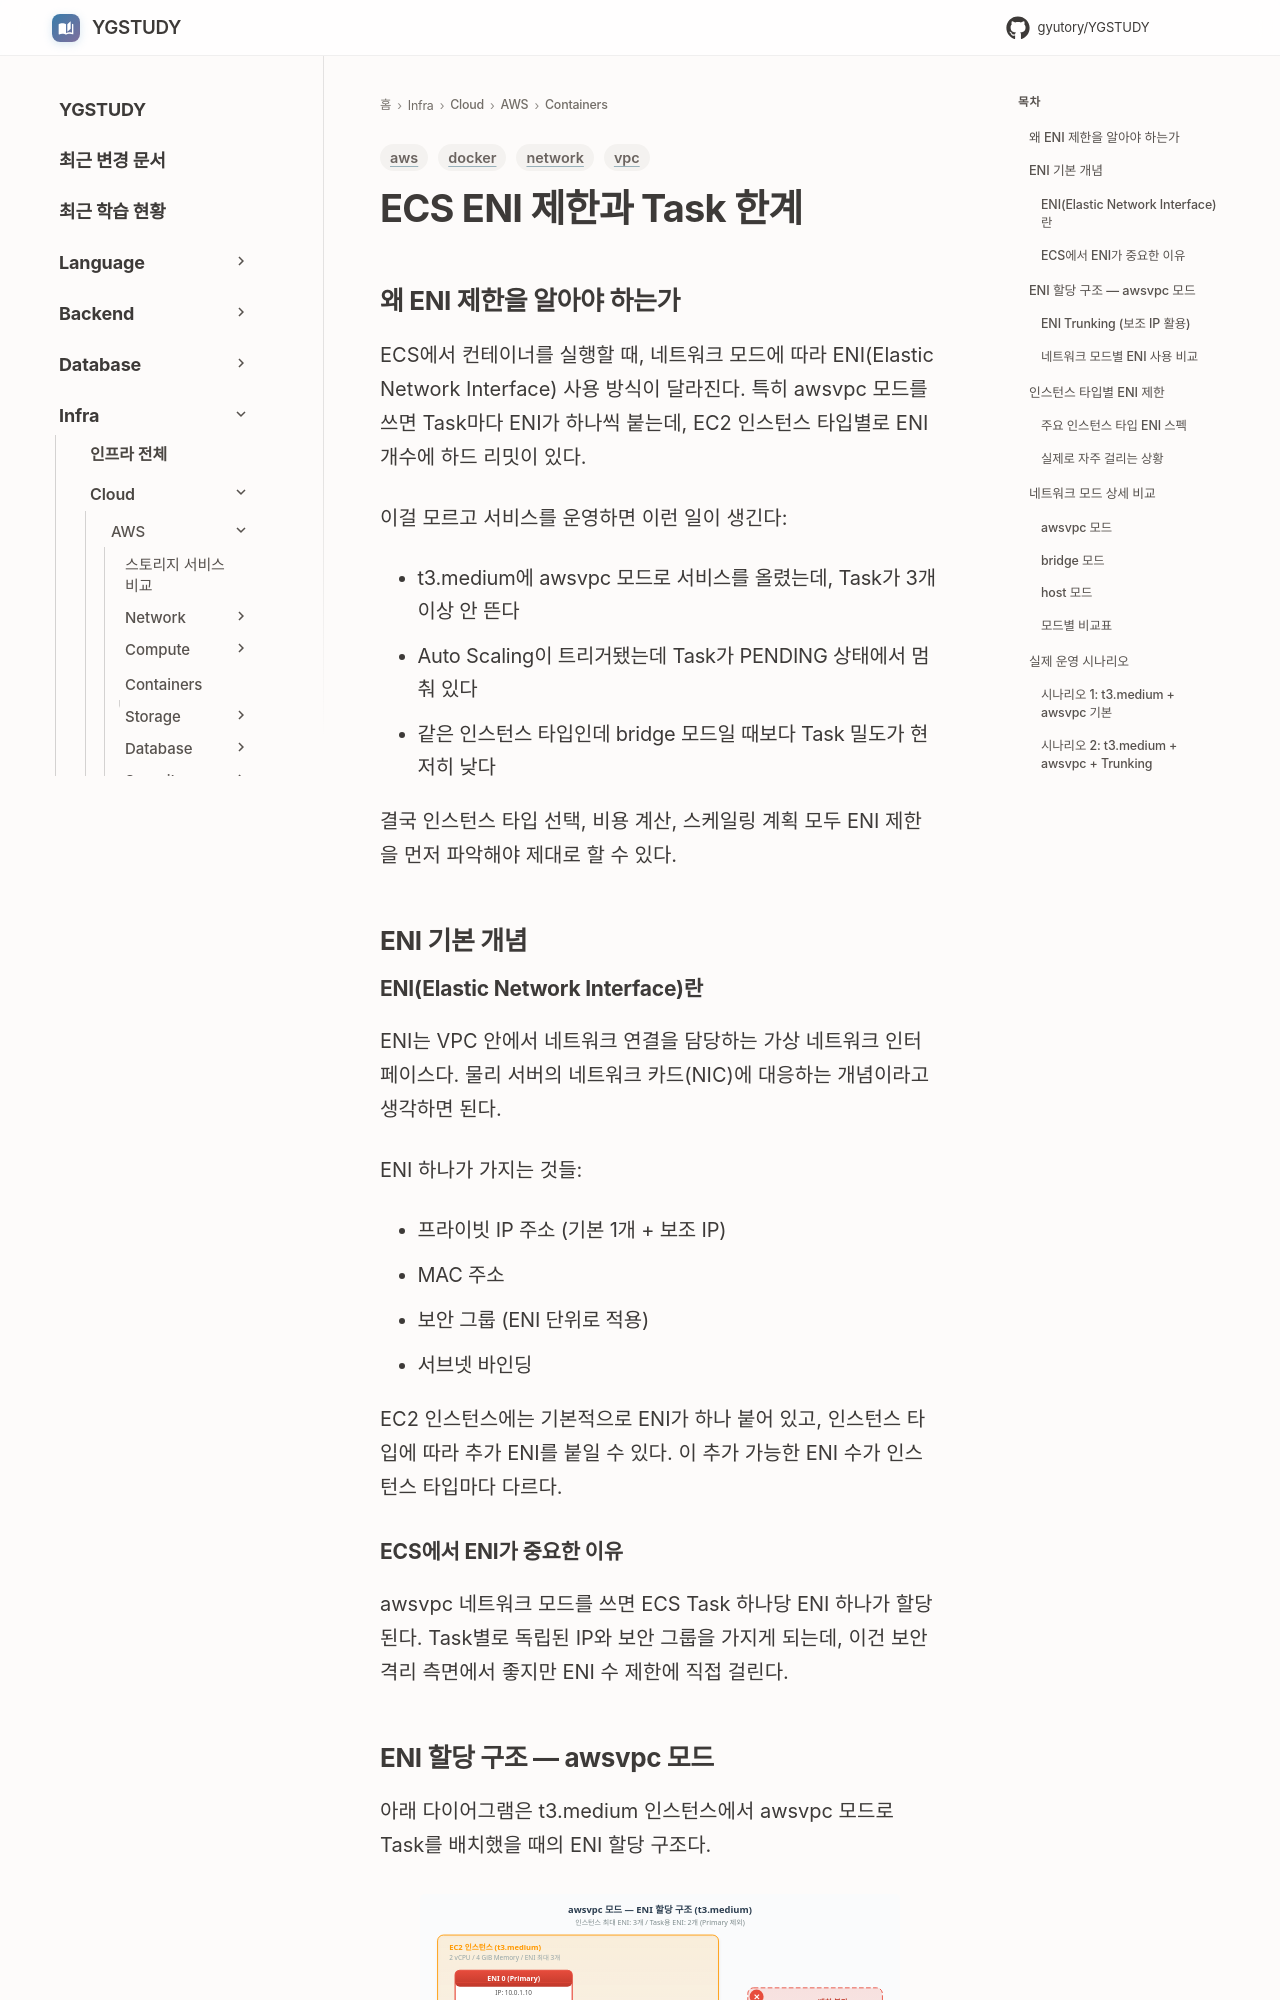

repository: GYUTORY/YGSTUDY · page: Cloud/AWS/Containers/ECS_ENI_제한과_Task_한계/index.html · generator: mkdocs

---
title: ECS ENI 제한과 Task 한계 — awsvpc / bridge / host 네트워크 모드 비교
tags: [aws, vpc, network, docker]
updated: 2026-04-14
---

# ECS ENI 제한과 Task 한계

## 왜 ENI 제한을 알아야 하는가

ECS에서 컨테이너를 실행할 때, 네트워크 모드에 따라 ENI(Elastic Network Interface) 사용 방식이 달라진다. 특히 awsvpc 모드를 쓰면 Task마다 ENI가 하나씩 붙는데, EC2 인스턴스 타입별로 ENI 개수에 하드 리밋이 있다.

이걸 모르고 서비스를 운영하면 이런 일이 생긴다:

- t3.medium에 awsvpc 모드로 서비스를 올렸는데, Task가 3개 이상 안 뜬다
- Auto Scaling이 트리거됐는데 Task가 PENDING 상태에서 멈춰 있다
- 같은 인스턴스 타입인데 bridge 모드일 때보다 Task 밀도가 현저히 낮다

결국 인스턴스 타입 선택, 비용 계산, 스케일링 계획 모두 ENI 제한을 먼저 파악해야 제대로 할 수 있다.

## ENI 기본 개념

### ENI(Elastic Network Interface)란

ENI는 VPC 안에서 네트워크 연결을 담당하는 가상 네트워크 인터페이스다. 물리 서버의 네트워크 카드(NIC)에 대응하는 개념이라고 생각하면 된다.

ENI 하나가 가지는 것들:

- 프라이빗 IP 주소 (기본 1개 + 보조 IP)
- MAC 주소
- 보안 그룹 (ENI 단위로 적용)
- 서브넷 바인딩

EC2 인스턴스에는 기본적으로 ENI가 하나 붙어 있고, 인스턴스 타입에 따라 추가 ENI를 붙일 수 있다. 이 추가 가능한 ENI 수가 인스턴스 타입마다 다르다.

### ECS에서 ENI가 중요한 이유

awsvpc 네트워크 모드를 쓰면 ECS Task 하나당 ENI 하나가 할당된다. Task별로 독립된 IP와 보안 그룹을 가지게 되는데, 이건 보안 격리 측면에서 좋지만 ENI 수 제한에 직접 걸린다.
